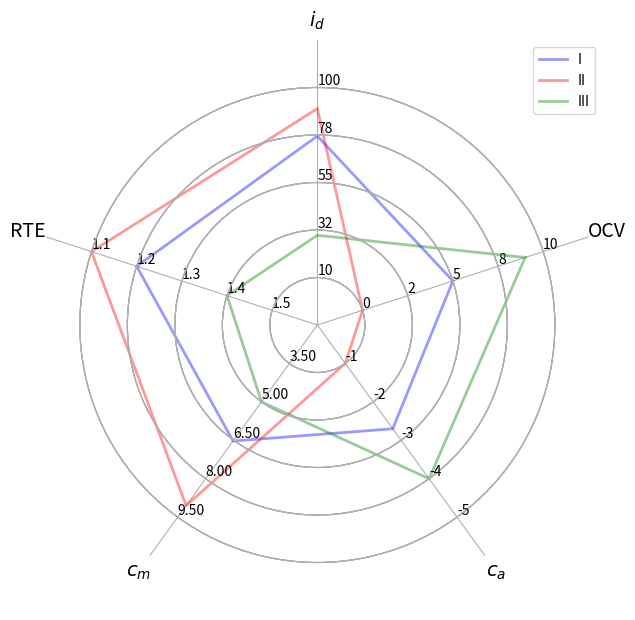

The matplotlib source for this figure:
# -*- coding: utf-8 -*-
"""
Created on 13 May 2023

[redacted]
"""
import numpy as np
import matplotlib.pyplot as plt

# matplotlib 1.5.3
class Radar(object):
    def __init__(self, fig, titles, labels, rotation=0, rect=None):
        if rect is None:
            rect = [0.05, 0.05, 0.95, 0.95]

        self.n      = len(titles)                                                # Number of lines in the graph
        self.a0     = 90-360/len(titles)                                         # Starting angle of the graph
        self.angles = np.arange(self.a0, 360+self.a0, 360.0/self.n)              # Angles between each line in the graph
        self.axes = [fig.add_axes(rect, projection="polar", label="axes%d" % i)  # Create axes with right angular distance
                         for i in range(self.n)]

        self.ax = self.axes[0]
        self.ax.set_thetagrids(self.angles, labels=titles, fontsize=14)          # Titles of the variables

        for ax in self.axes[1:]:
            ax.patch.set_visible(False)
            ax.grid("off")
            ax.xaxis.set_visible(False)

        for ax, angle, label in zip(self.axes, self.angles, labels):
            ax.set_rgrids(range(1,n_ring+1), angle=angle, labels=label)
            ax.spines["polar"].set_visible(False)                                # Make external circle of the radar chart invisible
            ax.set_ylim(0, n_ring+1)
            ax.set_theta_offset(np.deg2rad(rotation))

    def plot(self, values, *args, **kw):
        angle = np.deg2rad(np.r_[self.angles, self.angles[0]])
        values = np.r_[values, values[0]]
        self.ax.plot(angle, values, *args, **kw)
        
fig  = plt.figure(figsize=(6, 6))
fig2 = plt.figure(figsize=(6, 6))

# Change the titles to have the radar plots variables:
titles = ["OCV", "$i_d$", "RTE", "$c_{m}$", "$c_a$"]
#
# Values of the variables in y-axes:
n_ring = 5                                                                       # Number of concentric rings in the graph
#
xmin   = [ 0,  10, 1.5, 3.5, -1]
xmax   = [10, 100, 1.1, 9.5, -5]
#
V_OCV  = np.linspace(xmin[0], xmax[0], n_ring)
V_id   = np.linspace(xmin[1], xmax[1], n_ring)
V_RTE  = np.linspace(xmin[2], xmax[2], n_ring)
V_cm   = np.linspace(xmin[3], xmax[3], n_ring)
V_ca   = np.linspace(xmin[4], xmax[4], n_ring)
#
V_OCV = ["{:.0f}".format(x) for x in V_OCV]                                      # Define number of positions after decimal point
V_id  = ["{:.0f}".format(x) for x in V_id]
V_RTE = ["{:.1f}".format(x) for x in V_RTE]
V_cm  = ["{:.2f}".format(x) for x in V_cm]
V_ca  = ["{:.0f}".format(x) for x in V_ca]
#
labels = [
    V_OCV,
    V_id,
    V_RTE,
    V_cm,
    V_ca
]
#
x_I    = [5,  77, 1.2, 6.53, -2.7]  # I
x_II   = [0,  90, 1.1, 9.05, -1.0]  # II
x_III  = [9,  30, 1.4, 5-00, -4.0]  # III
#
Y = np.zeros(len(titles))
Z = np.zeros(len(titles))
P = np.zeros(len(titles))
#
for i in range(len(titles)):
    Y[i]   = (x_I[i]-xmin[i])/(xmax[i]-xmin[i])*(n_ring-1)+1
    Z[i]   = (x_II[i]-xmin[i])/(xmax[i]-xmin[i])*(n_ring-1)+1
    P[i]   = (x_III[i]-xmin[i])/(xmax[i]-xmin[i])*(n_ring-1)+1
#
radar = Radar(fig, titles, labels)
radar.plot(Y,"-", lw=2, color="b", alpha=0.4, label="I")
radar.plot(Z,"-", lw=2, color="r", alpha=0.4, label="II")
radar.plot(P,"-", lw=2, color="g", alpha=0.4, label="III")
radar.ax.legend()
#
# fig.savefig("my_radar_plot.png", dpi=600, bbox_inches='tight',transparent=True) # Saving the figure
#